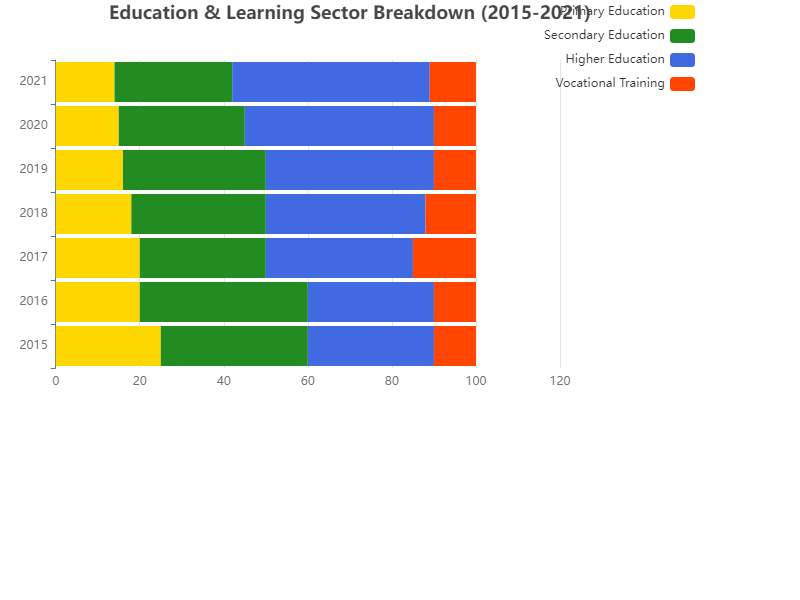

Source data for this figure (header and first rows):
Year, Primary Education, Secondary Education, Higher Education, Vocational Training
2015, 25, 35, 30, 10
2016, 20, 40, 30, 10
2017, 20, 30, 35, 15
2018, 18, 32, 38, 12
2019, 16, 34, 40, 10
2020, 15, 30, 45, 10
2021, 14, 28, 47, 11
